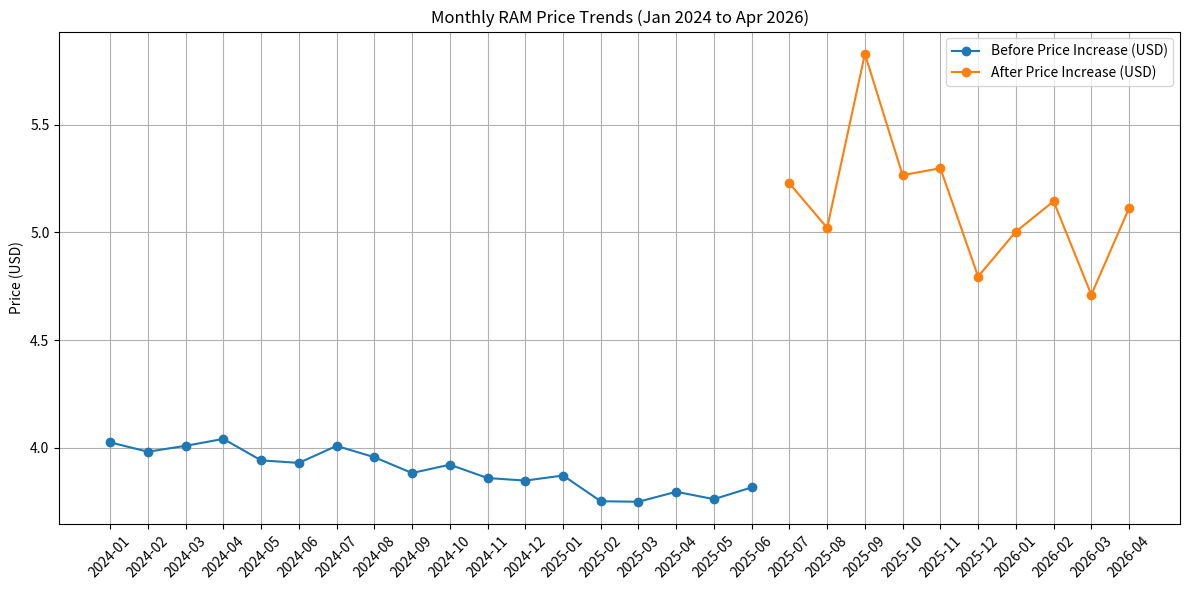
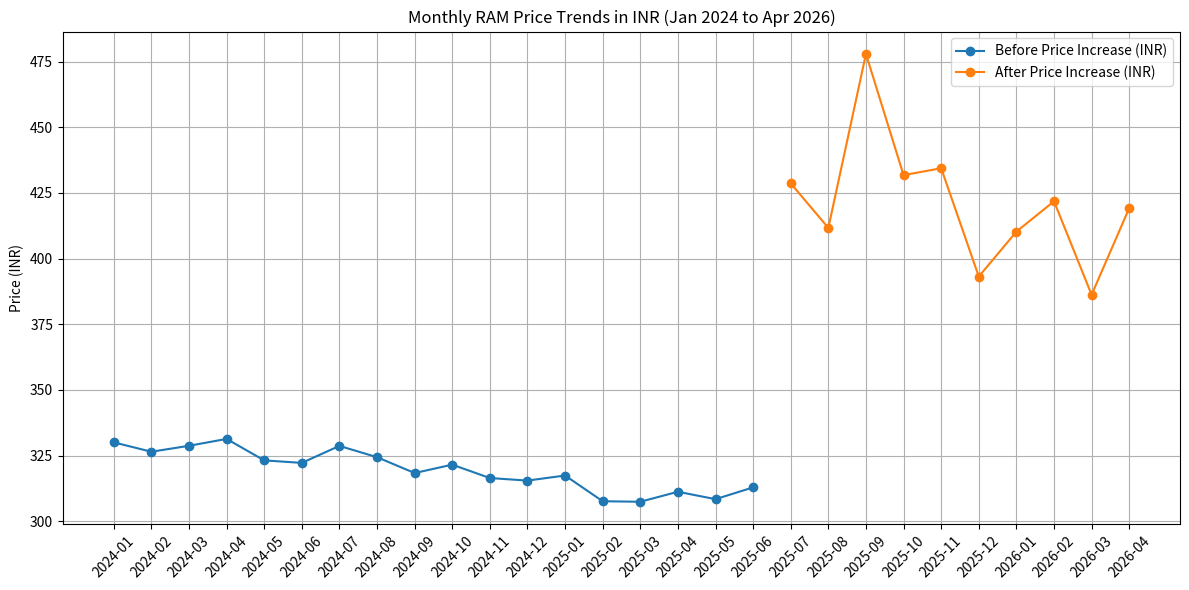

The matplotlib source for these figures, in order:
import os
import matplotlib.pyplot as plt
import numpy as np
from datetime import datetime, timedelta

# Synthesize monthly dates from January 2024 to April 2026
start_date = datetime(2024, 1, 1)
end_date = datetime(2026, 4, 1)
months = []
current = start_date
while current <= end_date:
    months.append(current.strftime('%Y-%m'))
    # next month
    if current.month == 12:
        current = current.replace(year=current.year + 1, month=1)
    else:
        current = current.replace(month=current.month + 1)

# Generate synthetic price data based on trends and benchmark info
# Assumptions:
# - Price stable at around $4.00 per unit before any spike
# - Price increase occurs around mid 2025
# - Before Price Increase: Stable prices with slight decline trend
# - After Price Increase: Higher prices with some volatility

np.random.seed(42)
num_months = len(months)

# Before price increase (until mid 2025, say June 2025)
before_end_index = months.index('2025-06') + 1
before_prices = 4.0 - np.linspace(0, 0.2, before_end_index) + np.random.normal(0, 0.05, before_end_index)

# After price increase (starting July 2025)
after_len = num_months - before_end_index
base_after_price = 5.5
volatility = 0.3
after_prices = base_after_price + np.linspace(0, -0.5, after_len) + np.random.normal(0, volatility, after_len)

# Combine to full arrays by padding
before_prices_full = np.concatenate([before_prices, np.full(after_len, np.nan)])
after_prices_full = np.concatenate([np.full(before_end_index, np.nan), after_prices])

# Plot original in USD
plt.figure(figsize=(12, 6))
plt.plot(months, before_prices_full, label='Before Price Increase (USD)', marker='o')
plt.plot(months, after_prices_full, label='After Price Increase (USD)', marker='o')
plt.xticks(rotation=45)
plt.ylabel('Price (USD)')
plt.title('Monthly RAM Price Trends (Jan 2024 to Apr 2026)')
plt.legend()
plt.grid(True)
plt.tight_layout()

# Ensure save directory exists
save_dir = r'C:\Users\Dancy Naik\Documents\VS_Code_Test\wow_ai\try_out_demos\ram_price_analysis'
os.makedirs(save_dir, exist_ok=True)

save_path = os.path.join(save_dir, 'ram_price_trend.png')
plt.savefig(save_path)
plt.close()

print(f'Graph saved to {save_path}')

# Convert prices to INR
exchange_rate = 82
before_prices_inr = before_prices_full * exchange_rate
after_prices_inr = after_prices_full * exchange_rate

# Plot prices in INR
plt.figure(figsize=(12, 6))
plt.plot(months, before_prices_inr, label='Before Price Increase (INR)', marker='o')
plt.plot(months, after_prices_inr, label='After Price Increase (INR)', marker='o')
plt.xticks(rotation=45)
plt.ylabel('Price (INR)')
plt.title('Monthly RAM Price Trends in INR (Jan 2024 to Apr 2026)')
plt.legend()
plt.grid(True)
plt.tight_layout()

save_path_inr = os.path.join(save_dir, 'ram_price_trend_inr.png')
plt.savefig(save_path_inr)
plt.close()

print(f'Graph saved to {save_path_inr}')
